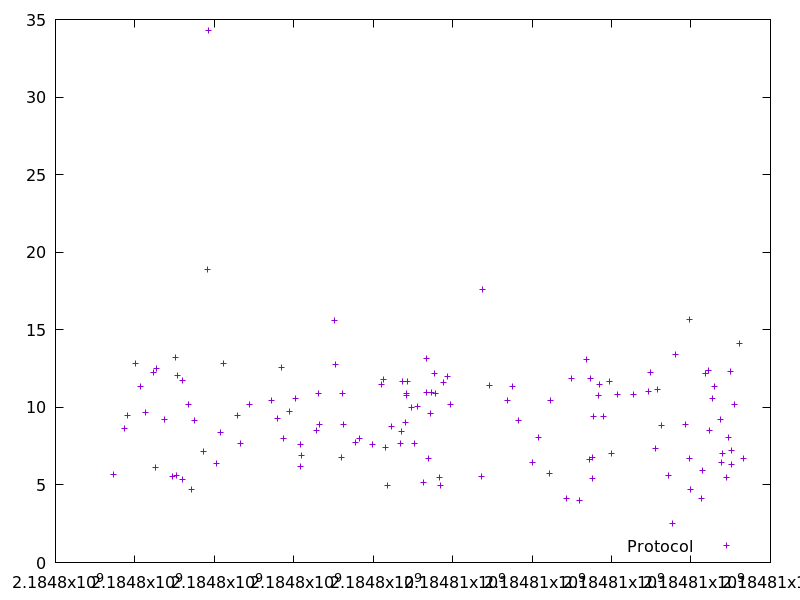

Source data for this figure (header and first rows):
2184797471.400511, 5.700405000000001
2184797749, 8.673
2184797812, 9.469
2184798009, 12.84
2184798145, 11.36
2184798260, 9.663
2184798476, 12.23
2184798517, 6.155
2184798535, 12.48
2184798744, 9.238
2184798949, 5.582
2184799033, 13.23
2184799058, 5.615
2184799077, 12.07
2184799196, 5.35
2184799208, 11.71
2184799345, 10.18
2184799425, 4.69
2184799496, 9.154
2184799724, 7.159
2184799823, 18.89
2184799863, 34.27
2184800062, 6.409
2184800148, 8.398
2184800221, 12.85
2184800581, 9.505
2184800652, 7.683
2184800895, 10.19
2184801439, 10.41
2184801593, 9.258
2184801686, 12.59
2184801738, 7.976
2184801901, 9.719
2184802041, 10.6
2184802158, 6.17
2184802165, 7.613
2184802189, 6.899
2184802568, 8.544
2184802635, 10.93
2184802651, 8.929
2184803021, 15.58
2184803044, 12.77
2184803205, 6.78
2184803231, 10.91
2184803248, 8.9
2184803556, 7.758
2184803665, 7.991
2184803978, 7.589
2184804202, 11.45
2184804262, 11.78
2184804301, 7.403
2184804356, 4.998
2184804453, 8.752
2184804688, 7.65
2184804710, 8.466
2184804746, 11.64
2184804801, 9.01
2184804834, 10.89
2184804845, 10.78
2184804857, 11.69
2184804956, 9.98
... 71 more rows
